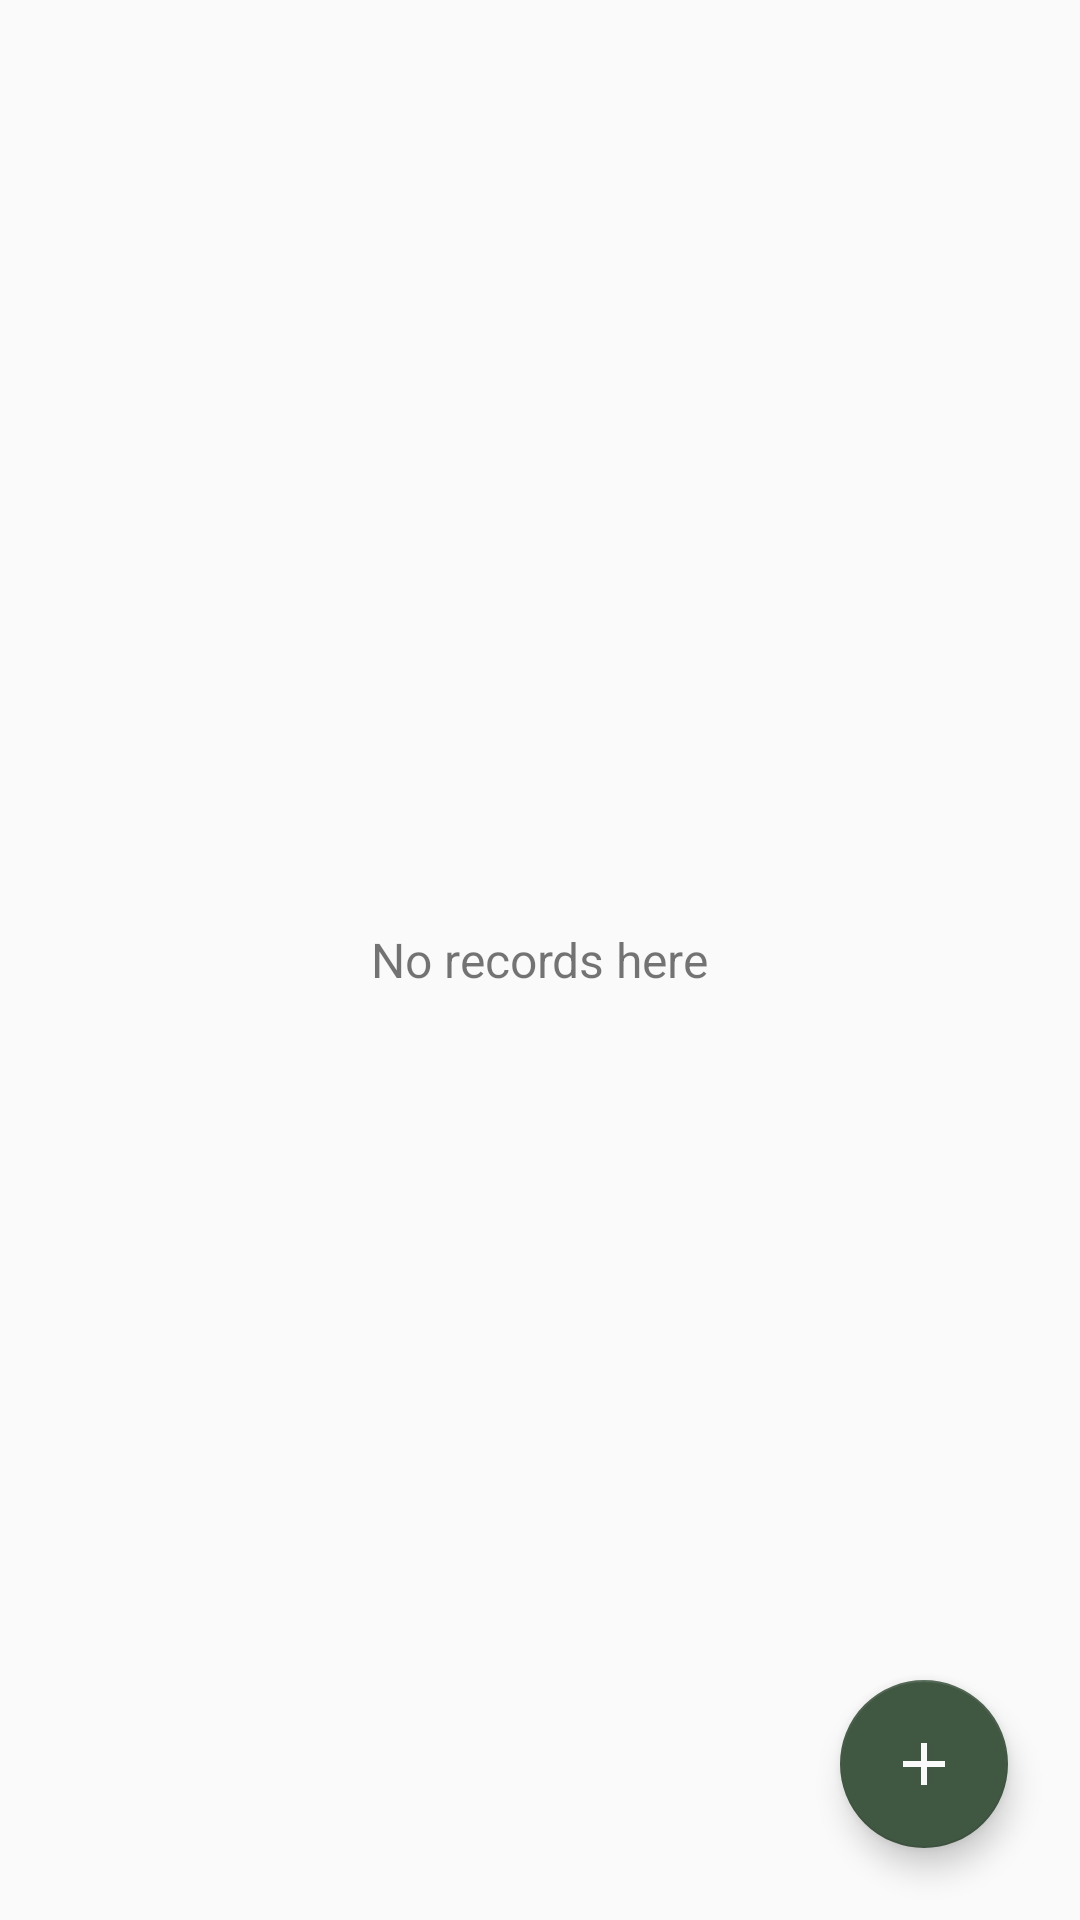

Produce the Android XML layout that renders to this screen, including the resource entries it uses.
<!-- AndroidManifest.xml: application theme AppDefault -->
<!-- res/layout/fragment_data.xml -->
<?xml version="1.0" encoding="utf-8"?>
<androidx.coordinatorlayout.widget.CoordinatorLayout
        android:id="@+id/recyclerview_coordinator_layout"
        xmlns:android="http://schemas.android.com/apk/res/android"
        android:layout_width="match_parent"
        android:layout_height="match_parent">

    <androidx.recyclerview.widget.RecyclerView
            android:id="@+id/recycler_view"
            android:scrollbars="vertical"
            android:layout_width="match_parent"
            android:layout_height="match_parent"
            android:padding="4dp" />


    <com.google.android.material.floatingactionbutton.FloatingActionButton
            android:id="@+id/add_fab"
            android:layout_width="wrap_content"
            android:layout_height="wrap_content"
            android:layout_gravity="end|bottom"
            android:src="@drawable/plus_white"
            android:contentDescription="@string/data_fragment_add_fab"
            android:layout_margin="24dp"
            style="@style/Widget.MaterialComponents.FloatingActionButton" />

    <TextView
            android:id="@+id/no_data_text"
            android:text="@string/data_fragment_no_records"
            android:layout_gravity="center"
            android:textSize="16sp"
            android:layout_width="wrap_content"
            android:layout_height="wrap_content" />

</androidx.coordinatorlayout.widget.CoordinatorLayout>
<!-- resources referenced by this layout -->
<resources>
  <!-- drawable plus_white (drawable) -->
  <vector xmlns:android="http://schemas.android.com/apk/res/android"
      android:height="24dp"
      android:width="24dp"
      android:viewportWidth="24"
      android:viewportHeight="24">
      <path android:fillColor="#fff" android:pathData="M19,13H13V19H11V13H5V11H11V5H13V11H19V13Z" />
  </vector>
  <string name="data_fragment_add_fab">Add record</string>
  <string name="data_fragment_no_records">No records here</string>
  <style name="AppDefault" parent="AppTheme">
          <item name="colorPrimary">@color/primary</item>
          <item name="colorPrimaryDark">@color/primaryDark</item>
          <item name="colorPrimaryVariant">@color/primaryDark</item>
          <item name="colorSecondary">@color/secondary</item>
          <item name="colorSecondaryVariant">@color/secondaryVariant</item>
          <item name="android:colorBackground">@color/background</item>
          <item name="colorSurface">@color/surface</item>
          <item name="colorError">@color/error</item>
          <item name="colorOnPrimary">@color/onPrimary</item>
          <item name="colorOnSecondary">@color/onSecondary</item>
          <item name="colorOnBackground">@color/onBackground</item>
          <item name="colorOnSurface">@color/onSurface</item>
          <item name="colorOnError">@color/onError</item>
      </style>
  <style name="AppTheme" parent="Theme.MaterialComponents.DayNight.NoActionBar" />
  <color name="primary">#405742</color>
  <color name="primaryDark">#C7C7C7</color>
  <color name="secondary">#405742</color>
  <color name="secondaryVariant">#CED2BA</color>
  <color name="background">#FAFAFA</color>
  <color name="surface">#FAFAFA</color>
  <color name="error">#b00020</color>
  <color name="onPrimary">#121212</color>
  <color name="onSecondary">#FAFAFA</color>
  <color name="onBackground">#121212</color>
  <color name="onSurface">#121212</color>
  <color name="onError">#FAFAFA</color>
</resources>
